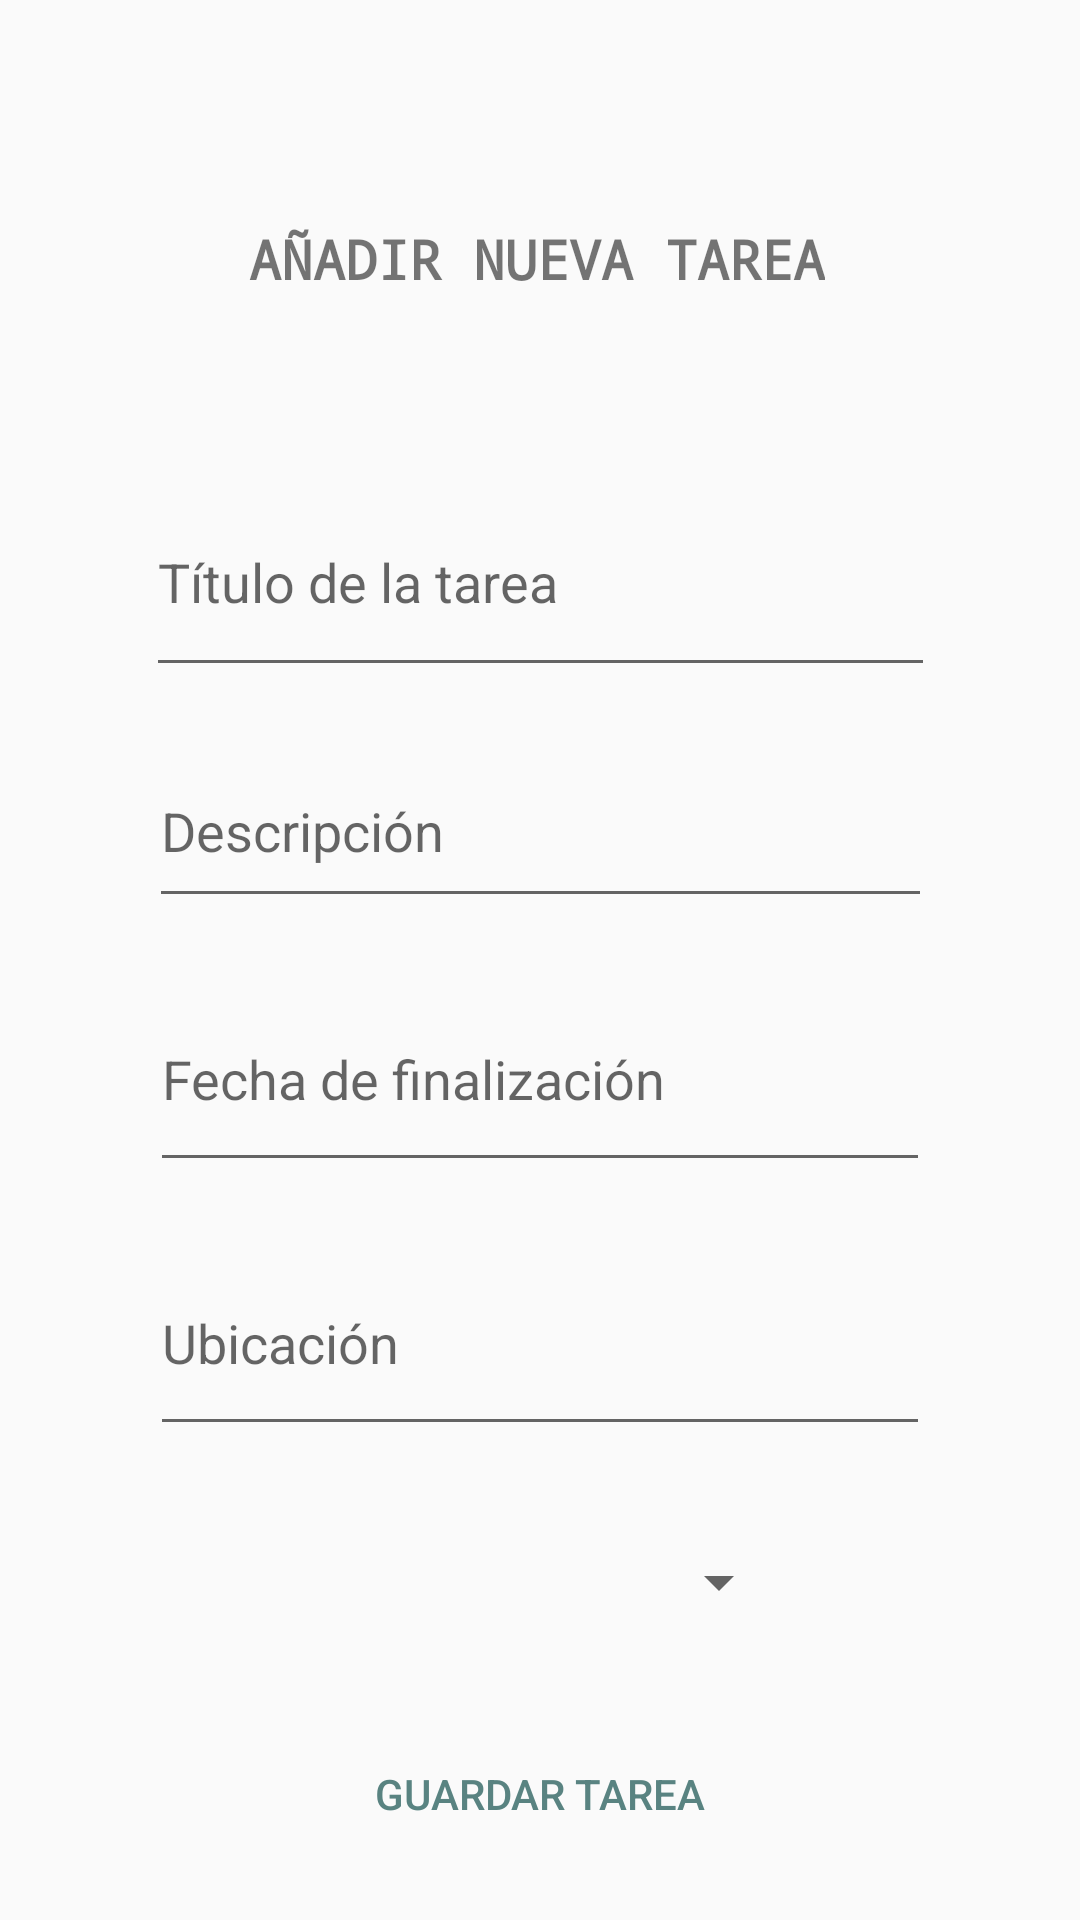

Layout XML and referenced resources for this Android screen:
<!-- AndroidManifest.xml: application theme Theme.Proyecto -->
<!-- res/layout/activity_nueva_tarea.xml -->
<?xml version="1.0" encoding="utf-8"?>
<androidx.constraintlayout.widget.ConstraintLayout
    xmlns:android="http://schemas.android.com/apk/res/android"
    xmlns:app="http://schemas.android.com/apk/res-auto"
    xmlns:tools="http://schemas.android.com/tools"
    android:layout_width="match_parent"
    android:layout_height="match_parent"
    android:padding="16dp"
    android:fitsSystemWindows="true">

    <TextView
        android:id="@+id/textView_login3"
        android:layout_width="wrap_content"
        android:layout_height="wrap_content"
        android:fontFamily="monospace"
        android:text="@string/Añadir_nueva_ta"
        android:textSize="18sp"
        android:textStyle="bold"
        app:layout_constraintBottom_toTopOf="@+id/etTitulo"
        app:layout_constraintEnd_toEndOf="parent"
        app:layout_constraintHorizontal_bias="0.492"
        app:layout_constraintStart_toStartOf="parent"
        app:layout_constraintTop_toTopOf="parent" />

    <EditText
        android:id="@+id/etTitulo"
        android:layout_width="263dp"
        android:layout_height="73dp"
        android:layout_marginTop="140dp"
        android:hint="@string/agr_titulo"
        app:layout_constraintEnd_toEndOf="parent"
        app:layout_constraintStart_toStartOf="parent"
        app:layout_constraintTop_toTopOf="parent" />

    <EditText
        android:id="@+id/etDescripcion"
        android:layout_width="261dp"
        android:layout_height="61dp"
        android:layout_marginTop="16dp"
        android:hint="@string/agr_descr"
        app:layout_constraintEnd_toEndOf="parent"
        app:layout_constraintStart_toStartOf="parent"
        app:layout_constraintTop_toBottomOf="@id/etTitulo" />

    <EditText
        android:id="@+id/etFechaFinalizacion"
        android:layout_width="260dp"
        android:layout_height="72dp"
        android:layout_marginTop="16dp"
        android:hint="@string/agr_fecha"
        app:layout_constraintEnd_toEndOf="parent"
        app:layout_constraintStart_toStartOf="parent"
        app:layout_constraintTop_toBottomOf="@id/etDescripcion" />

    <EditText
        android:id="@+id/etCoordenadas"
        android:layout_width="260dp"
        android:layout_height="72dp"
        android:layout_marginTop="16dp"
        android:hint="@string/Ubicación"
        app:layout_constraintEnd_toEndOf="parent"
        app:layout_constraintStart_toStartOf="parent"
        app:layout_constraintTop_toBottomOf="@id/etFechaFinalizacion" />

    <Spinner
        android:id="@+id/spPrioridad"
        android:layout_width="168dp"
        android:layout_height="59dp"
        android:layout_marginTop="16dp"
        app:layout_constraintEnd_toEndOf="parent"
        app:layout_constraintHorizontal_bias="0.497"
        app:layout_constraintStart_toStartOf="parent"
        app:layout_constraintTop_toBottomOf="@id/etCoordenadas" />

    <Button
        android:id="@+id/btnGuardar"
        android:layout_width="wrap_content"
        android:layout_height="wrap_content"
        android:layout_marginTop="16dp"
        android:text="@string/agr_button"
        android:background="@drawable/rounded_prim_button"
        android:backgroundTint="@null"
        android:textColor="@color/colorOnPrimary"
        app:layout_constraintBottom_toBottomOf="parent"
        app:layout_constraintEnd_toEndOf="parent"
        app:layout_constraintStart_toStartOf="parent"
        app:layout_constraintTop_toBottomOf="@id/spPrioridad"
        app:layout_constraintVertical_bias="0.297" />
</androidx.constraintlayout.widget.ConstraintLayout>
<!-- resources referenced by this layout -->
<resources>
  <color name="colorOnPrimary">#598381</color>
  <string name="agr_button">Guardar tarea</string>
  <string name="agr_descr">Descripción</string>
  <string name="agr_fecha">Fecha de finalización</string>
  <string name="agr_titulo">Título de la tarea</string>
  <style name="Theme.Proyecto" parent="Theme.AppCompat.DayNight.NoActionBar">
          
          <item name="colorPrimary">@color/colorPrimary</item>
          <item name="colorSecondary">@color/colorSecondary</item>
          <item name="colorOnPrimary">@color/colorOnPrimary</item>
          <item name="android:windowLightStatusBar">true</item>
      </style>
  <color name="colorPrimary">#F6AE2D</color>
  <color name="colorSecondary">#177E89</color>
</resources>
